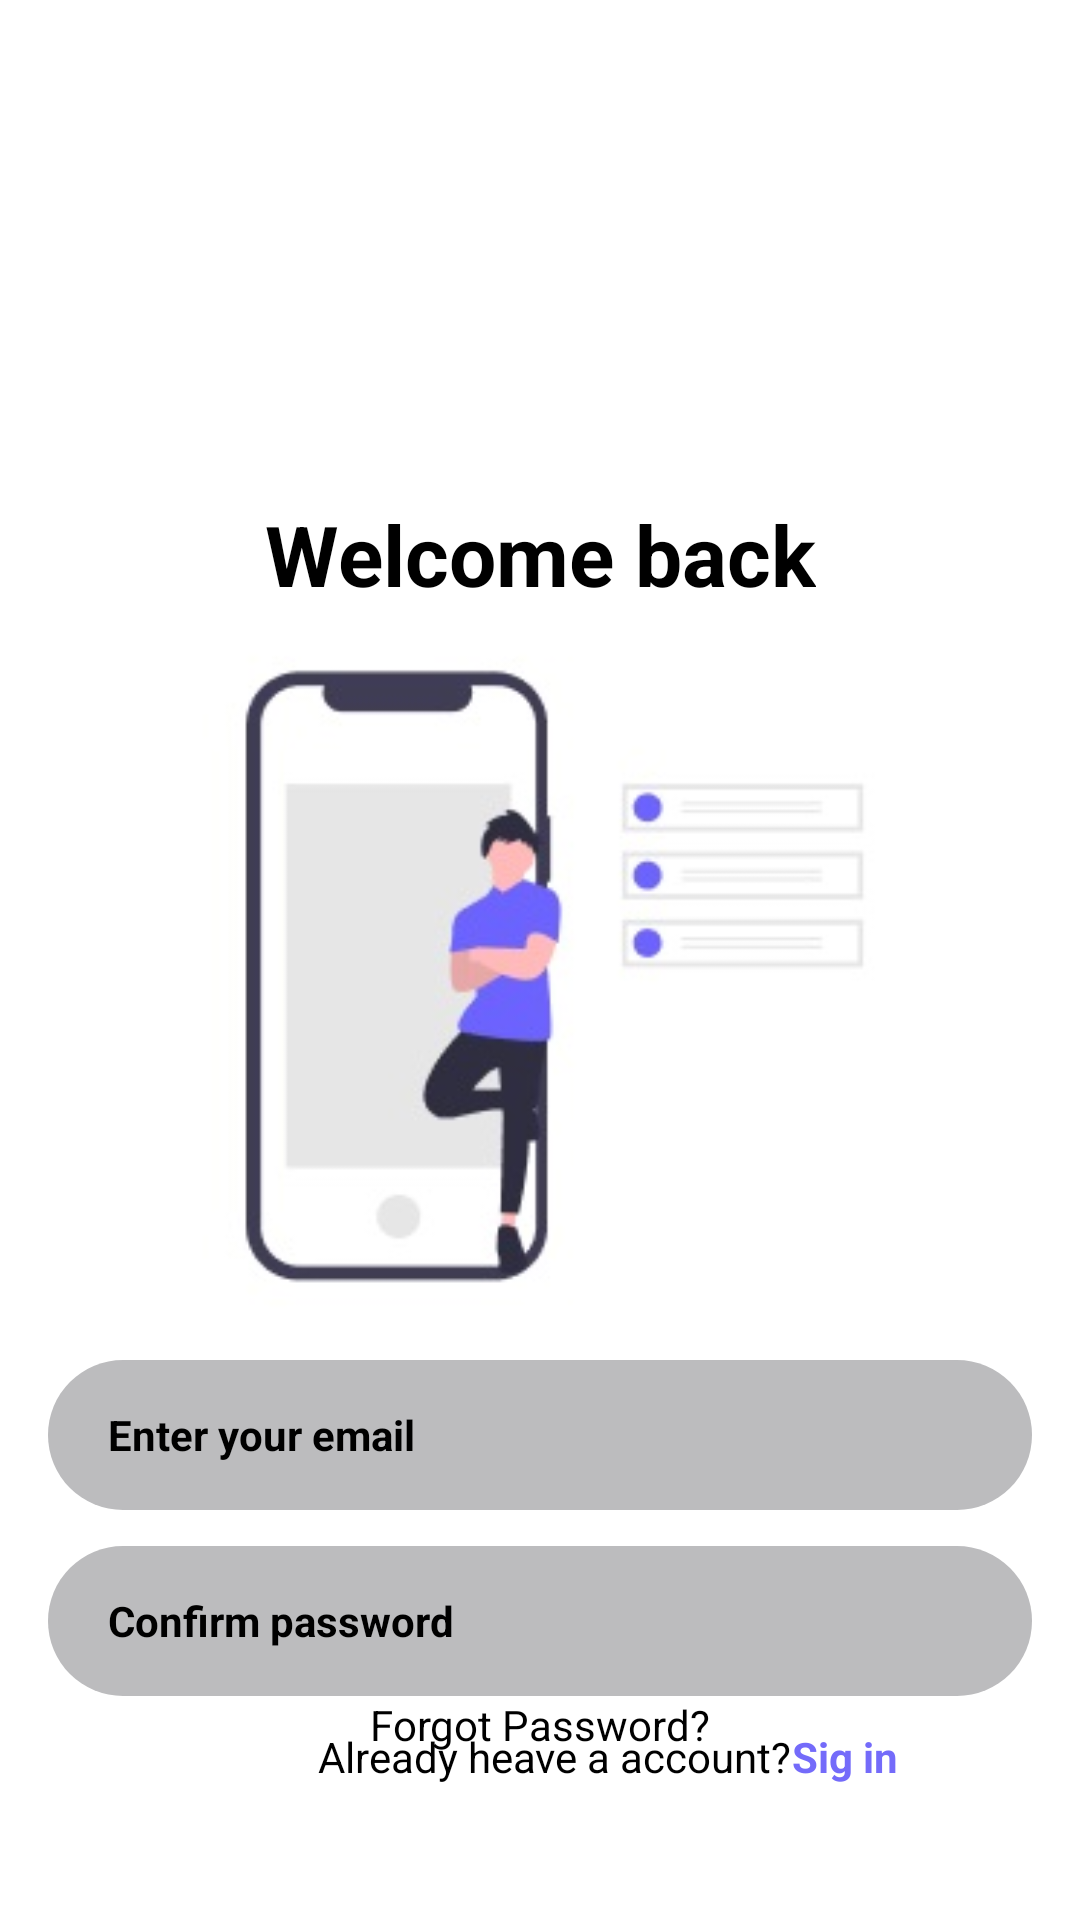

Write the Android layout XML for this screen, with the resource values it uses.
<!-- AndroidManifest.xml: application theme Theme.MyFigmaDesign -->
<!-- res/layout/fragment_signin.xml -->
<?xml version="1.0" encoding="utf-8"?>
<androidx.constraintlayout.widget.ConstraintLayout xmlns:android="http://schemas.android.com/apk/res/android"
    xmlns:app="http://schemas.android.com/apk/res-auto"
    xmlns:tools="http://schemas.android.com/tools"
    android:layout_width="match_parent"
    android:layout_height="match_parent"
    android:padding="16dp"
    tools:context=".fragments.SigninFragment">

    <TextView
        android:id="@+id/tvWelcomeBack"
        android:layout_width="wrap_content"
        android:layout_height="wrap_content"
        android:layout_marginTop="150dp"
        android:text="@string/tvWelcome_back"
        android:textColor="@color/black"
        android:textSize="28sp"
        android:textStyle="bold"
        app:layout_constraintEnd_toEndOf="parent"
        app:layout_constraintStart_toStartOf="parent"
        app:layout_constraintTop_toTopOf="parent" />

    <ImageView
        android:id="@+id/imageView"
        android:layout_width="300dp"
        android:layout_height="250dp"
        android:src="@drawable/secondimage"
        app:layout_constraintEnd_toEndOf="parent"
        app:layout_constraintStart_toStartOf="parent"
        app:layout_constraintTop_toBottomOf="@+id/tvWelcomeBack" />

    <EditText
        android:id="@+id/etEmailSignIn"
        android:layout_width="0dp"
        android:layout_height="50dp"
        android:background="@drawable/edittext"
        android:ems="10"
        android:hint="@string/etEmail"
        android:inputType="textEmailAddress"
        android:paddingStart="20dp"
        android:textColorHint="@color/black"
        android:textSize="14sp"
        android:textStyle="bold"
        app:layout_constraintEnd_toEndOf="parent"
        app:layout_constraintStart_toStartOf="parent"
        app:layout_constraintTop_toBottomOf="@+id/imageView" />

    <EditText
        android:id="@+id/etPasswordSignIn"
        android:layout_width="0dp"
        android:layout_height="50dp"
        android:layout_marginTop="12dp"
        android:background="@drawable/edittext"
        android:ems="10"
        android:hint="@string/etConfirmPass"
        android:inputType="textPassword"
        android:paddingStart="20dp"
        android:textColorHint="@color/black"
        android:textSize="14sp"
        android:textStyle="bold"
        app:layout_constraintEnd_toEndOf="parent"
        app:layout_constraintStart_toStartOf="parent"
        app:layout_constraintTop_toBottomOf="@+id/etEmailSignIn" />

    <TextView
        android:id="@+id/tvForgot"
        android:layout_width="wrap_content"
        android:layout_height="wrap_content"
        android:text="@string/tvForgotPass"
        android:textColor="@color/black"
        app:layout_constraintEnd_toEndOf="parent"
        app:layout_constraintStart_toStartOf="parent"
        app:layout_constraintTop_toBottomOf="@+id/etPasswordSignIn" />

    <Button
        android:id="@+id/btnConfirm"
        android:layout_width="0dp"
        android:layout_height="60dp"
        android:layout_marginBottom="50dp"
        android:text="@string/btnConfirm"
        android:textAllCaps="false"
        android:textSize="22sp"
        android:textStyle="bold"
        app:layout_constraintBottom_toBottomOf="parent"
        app:layout_constraintEnd_toEndOf="parent"
        app:layout_constraintStart_toStartOf="parent"
        app:layout_constraintTop_toBottomOf="@+id/tvForgot" />

    <TextView
        android:id="@+id/tvAlreadySignIn"
        android:layout_width="wrap_content"
        android:layout_height="wrap_content"
        android:layout_marginBottom="32dp"
        android:text="@string/tvAlready"
        android:textColor="@color/black"
        android:translationX="90dp"
        app:layout_constraintBottom_toBottomOf="parent"
        app:layout_constraintStart_toStartOf="parent"
        app:layout_constraintTop_toBottomOf="@+id/btnConfirm" />

    <TextView
        android:id="@+id/tvSignInSignIn"
        android:layout_width="wrap_content"
        android:layout_height="wrap_content"
        android:layout_marginBottom="32dp"
        android:text="@string/tvSignin"
        android:textColor="@color/purple_design"
        android:textStyle="bold"
        android:translationX="90dp"
        app:layout_constraintBottom_toBottomOf="parent"
        app:layout_constraintStart_toEndOf="@+id/tvAlreadySignIn"
        app:layout_constraintTop_toBottomOf="@+id/btnConfirm" />
</androidx.constraintlayout.widget.ConstraintLayout>
<!-- resources referenced by this layout -->
<resources>
  <color name="black">#FF000000</color>
  <color name="purple_design">#746BFA</color>
  <!-- drawable edittext (drawable) -->
  <?xml version="1.0" encoding="utf-8"?>
  <shape xmlns:android="http://schemas.android.com/apk/res/android"
      android:shape="rectangle">
      <solid android:color="#BCBCBE"/>
      <corners android:radius="200dp"/>
  </shape>
  <!-- drawable secondimage: jpg bitmap (drawable, 10071 bytes) -->
  <string name="btnConfirm">Confirm</string>
  <string name="etConfirmPass">Confirm password</string>
  <string name="etEmail">Enter your email</string>
  <string name="tvAlready">Already heave a account?</string>
  <string name="tvForgotPass">Forgot Password?</string>
  <string name="tvSignin">Sig in</string>
  <string name="tvWelcome_back">Welcome back</string>
  <style name="Theme.MyFigmaDesign" parent="Theme.MaterialComponents.DayNight.NoActionBar">
          
          <item name="colorPrimary">@color/purple_design</item>
          <item name="colorPrimaryVariant">@color/purple_700</item>
          <item name="colorOnPrimary">@color/white</item>
          
          <item name="colorSecondary">@color/teal_200</item>
          <item name="colorSecondaryVariant">@color/teal_700</item>
          <item name="colorOnSecondary">@color/black</item>
          
          <item name="android:statusBarColor" tools:targetApi="l">?attr/colorPrimaryVariant</item>
          
      </style>
  <color name="purple_700">#FF3700B3</color>
  <color name="white">#FFFFFFFF</color>
  <color name="teal_200">#FF03DAC5</color>
  <color name="teal_700">#FF018786</color>
</resources>
